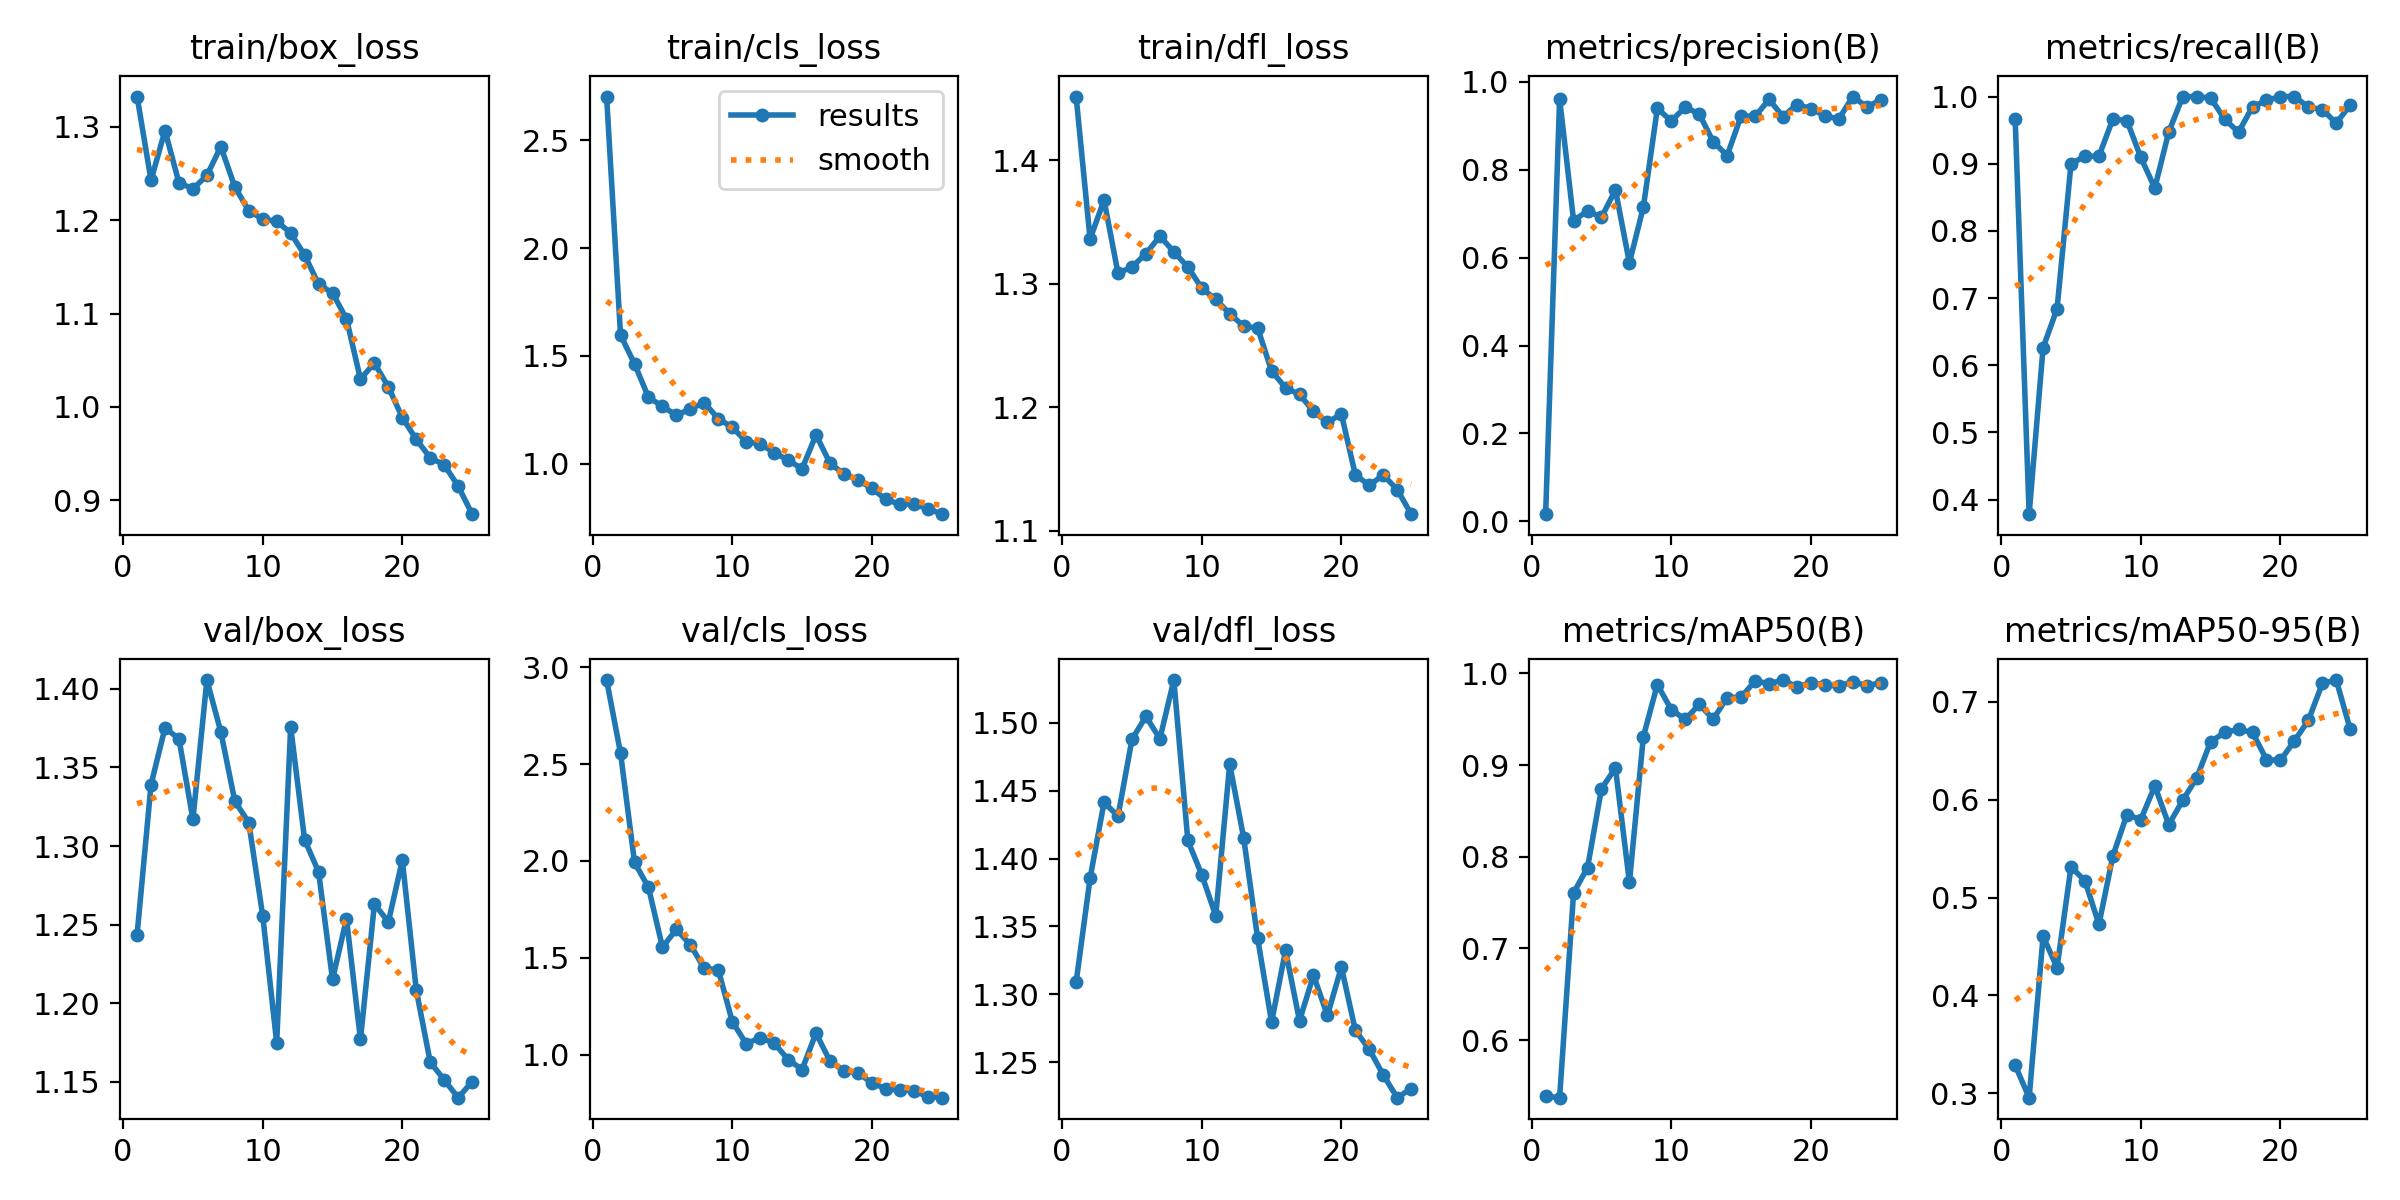

Source data for this figure (header and first rows):
epoch, train/box_loss, train/cls_loss, train/dfl_loss, metrics/precision(B), metrics/recall(B), metrics/mAP50(B), metrics/mAP50-95(B), val/box_loss, val/cls_loss, val/dfl_loss, lr/pg0, lr/pg1, lr/pg2
1, 1.332, 2.704, 1.452, 0.01646, 0.9667, 0.5386, 0.3287, 1.244, 2.935, 1.309, 0.0002286, 0.0002286, 0.0002286
2, 1.243, 1.596, 1.336, 0.9611, 0.3782, 0.5372, 0.2956, 1.339, 2.557, 1.385, 0.0004529, 0.0004529, 0.0004529
3, 1.296, 1.463, 1.368, 0.6844, 0.626, 0.7605, 0.4603, 1.375, 1.992, 1.441, 0.0006579, 0.0006579, 0.0006579
4, 1.24, 1.308, 1.309, 0.7063, 0.6841, 0.7882, 0.4285, 1.368, 1.863, 1.431, 0.0008437, 0.0008437, 0.0008437
5, 1.234, 1.266, 1.314, 0.6922, 0.9, 0.8741, 0.5314, 1.317, 1.555, 1.488, 0.00101, 0.00101, 0.00101
6, 1.248, 1.224, 1.325, 0.7541, 0.9111, 0.8968, 0.517, 1.406, 1.646, 1.505, 0.001146, 0.001146, 0.001146
7, 1.279, 1.254, 1.339, 0.5882, 0.9111, 0.772, 0.4726, 1.373, 1.567, 1.488, 0.001146, 0.001146, 0.001146
8, 1.236, 1.283, 1.326, 0.7154, 0.9667, 0.931, 0.5426, 1.329, 1.445, 1.532, 0.001089, 0.001089, 0.001089
9, 1.21, 1.208, 1.314, 0.9394, 0.9643, 0.9877, 0.5845, 1.315, 1.438, 1.413, 0.001033, 0.001033, 0.001033
10, 1.201, 1.169, 1.297, 0.9111, 0.9093, 0.9604, 0.5796, 1.256, 1.17, 1.388, 0.0009763, 0.0009763, 0.0009763
11, 1.199, 1.102, 1.287, 0.9424, 0.8638, 0.9497, 0.6139, 1.175, 1.056, 1.358, 0.0009197, 0.0009197, 0.0009197
12, 1.186, 1.091, 1.276, 0.9269, 0.9471, 0.9661, 0.5744, 1.376, 1.087, 1.47, 0.0008631, 0.0008631, 0.0008631
13, 1.163, 1.052, 1.266, 0.8639, 1, 0.95, 0.5993, 1.304, 1.059, 1.415, 0.0008065, 0.0008065, 0.0008065
14, 1.131, 1.016, 1.264, 0.8324, 1, 0.9736, 0.6222, 1.284, 0.9739, 1.341, 0.0007499, 0.0007499, 0.0007499
15, 1.122, 0.976, 1.23, 0.9225, 0.9978, 0.9739, 0.6591, 1.215, 0.9225, 1.28, 0.0006934, 0.0006934, 0.0006934
16, 1.094, 1.133, 1.216, 0.9214, 0.9664, 0.9917, 0.6686, 1.254, 1.111, 1.332, 0.0006368, 0.0006368, 0.0006368
17, 1.03, 1.002, 1.21, 0.9599, 0.947, 0.9888, 0.6718, 1.177, 0.9656, 1.28, 0.0005802, 0.0005802, 0.0005802
18, 1.047, 0.9519, 1.197, 0.9211, 0.9849, 0.9927, 0.6686, 1.263, 0.9157, 1.314, 0.0005236, 0.0005236, 0.0005236
19, 1.021, 0.9243, 1.188, 0.9482, 0.9942, 0.9851, 0.6408, 1.252, 0.9054, 1.284, 0.000467, 0.000467, 0.000467
20, 0.9886, 0.8855, 1.195, 0.9393, 1, 0.9899, 0.6401, 1.291, 0.8533, 1.32, 0.0004104, 0.0004104, 0.0004104
21, 0.9652, 0.8337, 1.145, 0.9227, 1, 0.9872, 0.66, 1.208, 0.8231, 1.273, 0.0003538, 0.0003538, 0.0003538
22, 0.9456, 0.812, 1.137, 0.9155, 0.9844, 0.9861, 0.6808, 1.163, 0.8172, 1.259, 0.0002972, 0.0002972, 0.0002972
23, 0.9381, 0.8129, 1.145, 0.9666, 0.9805, 0.9908, 0.7186, 1.151, 0.813, 1.24, 0.0002406, 0.0002406, 0.0002406
24, 0.9152, 0.7916, 1.133, 0.9432, 0.9606, 0.9866, 0.7221, 1.14, 0.7827, 1.224, 0.0001841, 0.0001841, 0.0001841
25, 0.8852, 0.7655, 1.114, 0.9587, 0.9874, 0.9896, 0.6716, 1.15, 0.777, 1.23, 0.0001275, 0.0001275, 0.0001275
